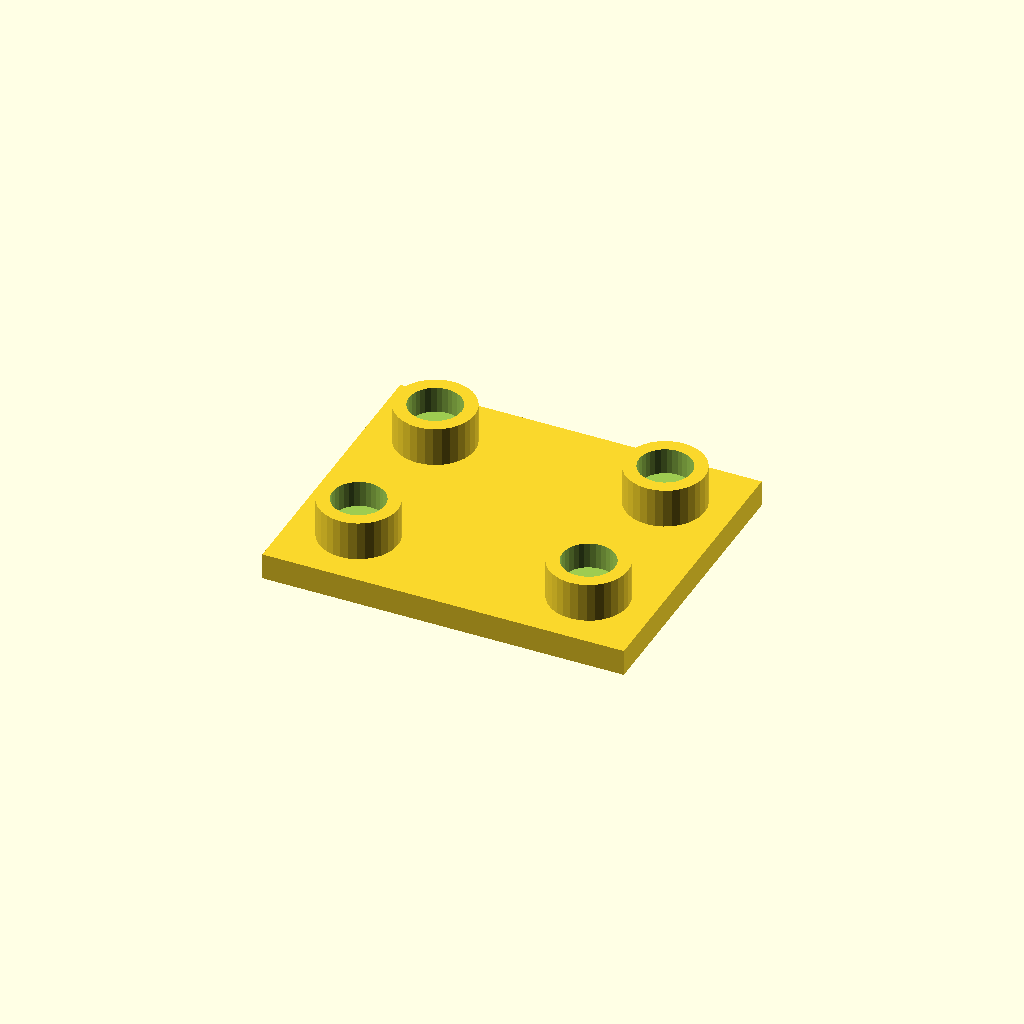
Cell 1: the model at its default parameters.
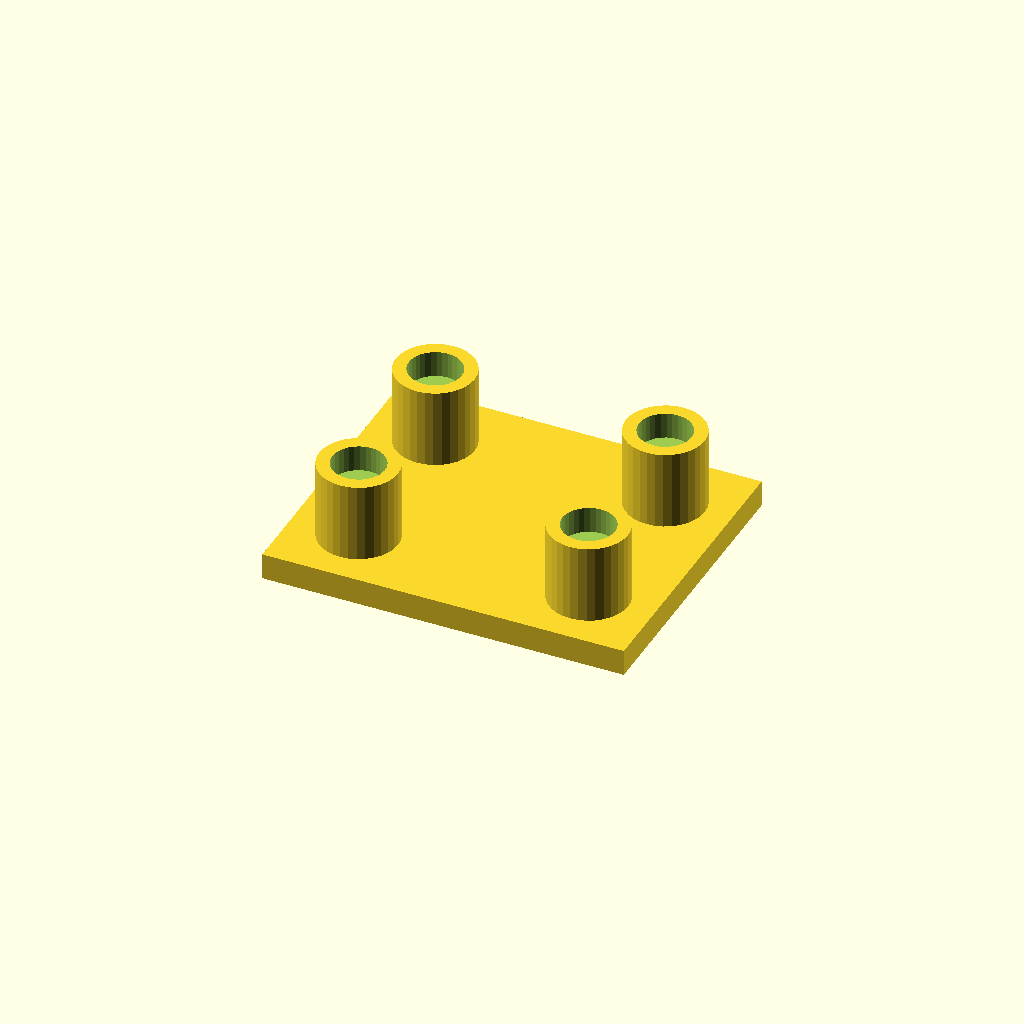
Cell 2 — boss_h set to 24, the other parameters unchanged.
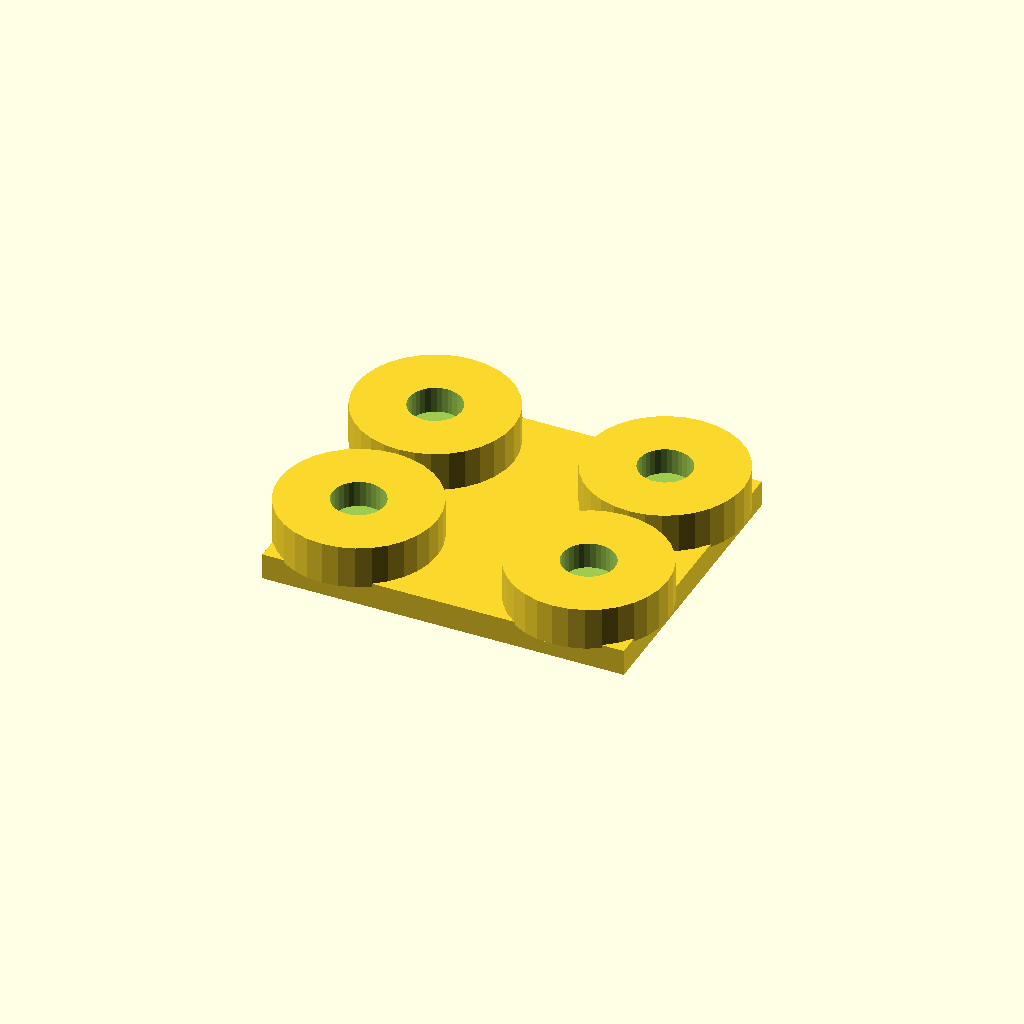
Cell 3 — boss_d set to 48, the other parameters unchanged.
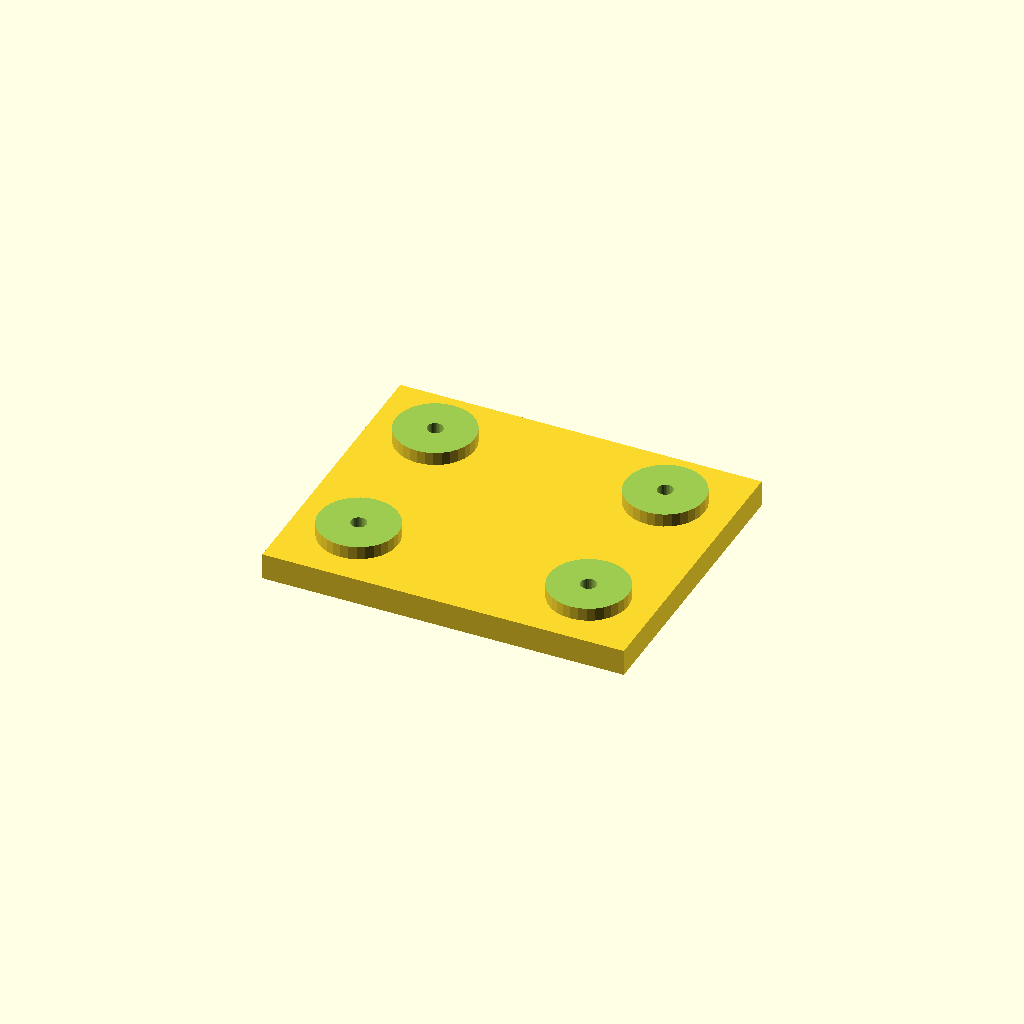
Cell 4: the same model with socket_d = 32.
One fixed orthographic camera (rotation 55°, 0°, 25°; colour scheme Cornfield) for every cell.
Source of the model, optional_data/data/place1/socketpads/part_0170.scad:
$fn = 32;

// ----------------------------------------------------------------------
// Socket pad plate
// bosses with counterbored sockets for the screws
// ----------------------------------------------------------------------

// --- parameters (mm) ---
base_t = 8;            // base plate thickness
boss_h = 12;           // boss height above the base plate
boss_d = 24;           // boss diameter
socket_d = 16;         // socket diameter
socket_depth = 8;      // socket depth from the boss face
bolt_d = 4.8;          // screw clearance hole through the socket floor
plate = [110, 90, 8];  // overall size (x, y, z)
edge = 20;             // boss centre offset from the plate edge
pads = 4;              // boss count, one per corner

// --- derived feature positions (mm) ---
height = base_t + boss_h;        // = 20   overall height of the part
corner_x = plate[0] / 2 - edge;  // = 35   boss centre X
corner_y = plate[1] / 2 - edge;  // = 25   boss centre Y
feature_centers = [
  [corner_x, corner_y],
  [-corner_x, corner_y],
  [-corner_x, -corner_y],
  [corner_x, -corner_y]
];   // boss centres: sockets, holes and the pads themselves are placed from here

// base plate, bosses on feature_centers, socket + through hole in each
difference() {
  union() {
    cube(plate, center = true);
    for (centre = feature_centers)
      translate([centre[0], centre[1], plate[2] / 2 - 1])
        cylinder(d = boss_d, h = boss_h + 1);
  }
  for (centre = feature_centers) {
    translate([centre[0], centre[1], plate[2] / 2 + boss_h - socket_depth])
      cylinder(d = socket_d, h = socket_depth + 1);
    translate([centre[0], centre[1], -height])
      cylinder(d = bolt_d, h = 2 * height + 2);  // through the socket floor
  }
}
Parameter table extracted from the source (name, type, default, range or options):
base_t: number, default 8
boss_h: number, default 12
boss_d: number, default 24
socket_d: number, default 16
socket_depth: number, default 8
bolt_d: number, default 4.8
plate: vector, default [110, 90, 8]
edge: number, default 20
pads: number, default 4
